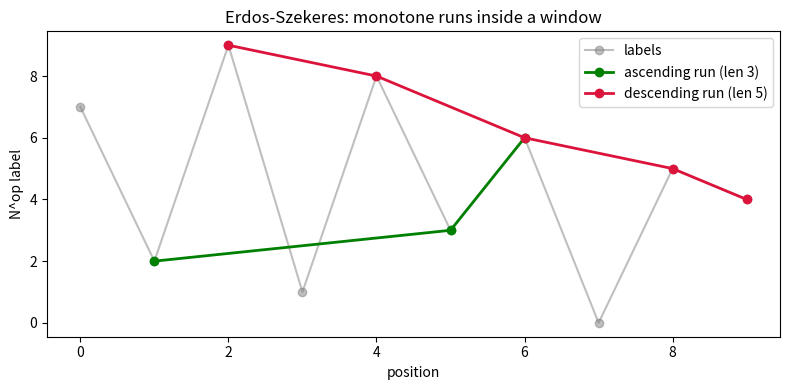

Generate this figure with matplotlib:
"""Visualize the Erdos-Szekeres dichotomy: a scrambled window of labels with
its longest ascending run and longest descending run highlighted, illustrating
why an infinite co-wellfounded chain must contain an unbounded descending run."""
import matplotlib.pyplot as plt
from typing import List, Sequence


def longest_monotone(seq: Sequence[float], increasing: bool) -> List[int]:
    n = len(seq)
    length = [1] * n; prev = [-1] * n
    for i in range(n):
        for j in range(i):
            better = seq[j] < seq[i] if increasing else seq[j] > seq[i]
            if better and length[j] + 1 > length[i]:
                length[i] = length[j] + 1; prev[i] = j
    end = max(range(n), key=lambda i: length[i]); out = []
    while end != -1:
        out.append(end); end = prev[end]
    return out[::-1]


def main() -> None:
    seq = [7, 2, 9, 1, 8, 3, 6, 0, 5, 4]
    inc = longest_monotone(seq, True); dec = longest_monotone(seq, False)
    xs = list(range(len(seq)))
    fig, ax = plt.subplots(figsize=(8, 4))
    ax.plot(xs, seq, "o-", color="gray", alpha=0.5, label="labels")
    ax.plot([xs[i] for i in inc], [seq[i] for i in inc], "o-", color="green",
            lw=2, label=f"ascending run (len {len(inc)})")
    ax.plot([xs[i] for i in dec], [seq[i] for i in dec], "o-", color="crimson",
            lw=2, label=f"descending run (len {len(dec)})")
    ax.set_title("Erdos-Szekeres: monotone runs inside a window")
    ax.set_xlabel("position"); ax.set_ylabel("N^op label"); ax.legend()
    plt.tight_layout(); plt.savefig("viz_runs.png", dpi=150)
    print("wrote viz_runs.png")


if __name__ == "__main__":
    main()
